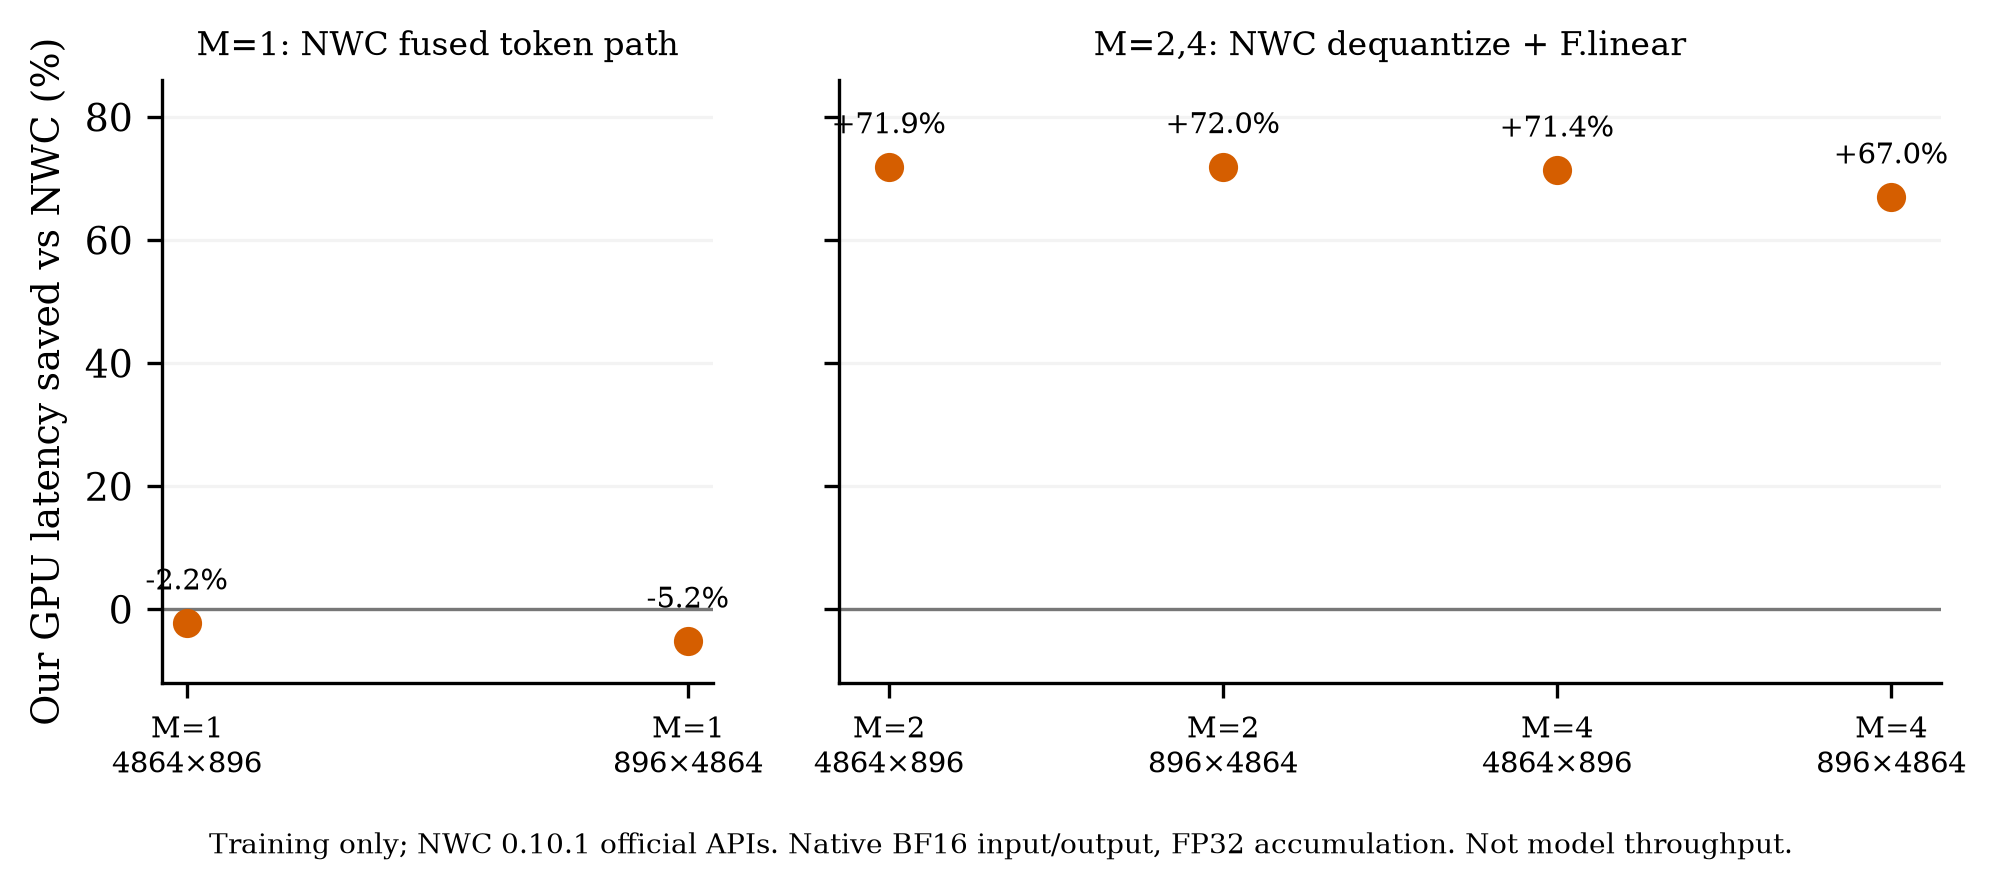

Data behind this chart, as committed beside it:
m, n, k, latency_saved_vs_nwc_pct, ci95_low_pct, ci95_high_pct, aa_passed
1, 4864, 896, -2.193, -2.555, -1.773, True
1, 896, 4864, -5.152, -5.344, -4.897, True
2, 4864, 896, 71.95, 71.83, 72.03, True
2, 896, 4864, 71.96, 71.91, 72.05, True
4, 4864, 896, 71.41, 71.3, 71.47, True
4, 896, 4864, 67.03, 66.88, 67.14, True
